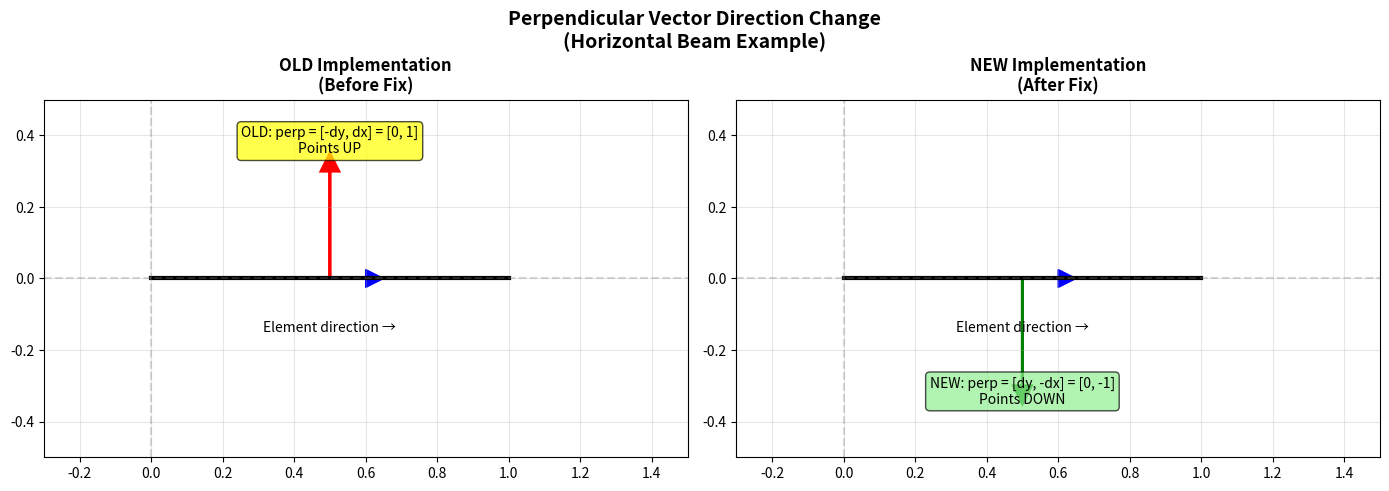

Here is the Python script that generated this plot: (Note: this script raises an exception after producing the figure.)
"""
Simple visualization showing the perpendicular vector direction change.
"""

import matplotlib.pyplot as plt
import numpy as np

# Create figure with 2 subplots
fig, (ax1, ax2) = plt.subplots(1, 2, figsize=(14, 5))

# Horizontal beam example
x1, y1 = 0, 0
x2, y2 = 1, 0

# Draw beam
for ax in [ax1, ax2]:
    ax.plot([x1, x2], [y1, y2], 'k-', linewidth=3, label='Beam')
    ax.arrow(x1+0.5, y1, 0.1, 0, head_width=0.05, head_length=0.05, fc='blue', ec='blue')
    ax.text(x1+0.5, y1-0.15, 'Element direction →', ha='center', fontsize=10)
    ax.set_xlim(-0.3, 1.5)
    ax.set_ylim(-0.5, 0.5)
    ax.set_aspect('equal')
    ax.grid(True, alpha=0.3)
    ax.axhline(y=0, color='gray', linestyle='--', alpha=0.3)
    ax.axvline(x=0, color='gray', linestyle='--', alpha=0.3)

# OLD perpendicular direction: [-dy, dx] = [0, 1] (UP)
dx_elem = x2 - x1
dy_elem = y2 - y1
norm = np.sqrt(dx_elem**2 + dy_elem**2)
dx_elem /= norm
dy_elem /= norm

perp_old_x = -dy_elem
perp_old_y = dx_elem

# Draw perpendicular vector (OLD)
ax1.arrow(0.5, 0, perp_old_x * 0.3, perp_old_y * 0.3, 
          head_width=0.05, head_length=0.05, fc='red', ec='red', linewidth=2)
ax1.text(0.5, 0.35, 'OLD: perp = [-dy, dx] = [0, 1]\nPoints UP', 
         ha='center', fontsize=10, bbox=dict(boxstyle='round', facecolor='yellow', alpha=0.7))
ax1.set_title('OLD Implementation\n(Before Fix)', fontsize=12, fontweight='bold')

# NEW perpendicular direction: [dy, -dx] = [0, -1] (DOWN)
perp_new_x = dy_elem
perp_new_y = -dx_elem

# Draw perpendicular vector (NEW)
ax2.arrow(0.5, 0, perp_new_x * 0.3, perp_new_y * 0.3,
          head_width=0.05, head_length=0.05, fc='green', ec='green', linewidth=2)
ax2.text(0.5, -0.35, 'NEW: perp = [dy, -dx] = [0, -1]\nPoints DOWN', 
         ha='center', fontsize=10, bbox=dict(boxstyle='round', facecolor='lightgreen', alpha=0.7))
ax2.set_title('NEW Implementation\n(After Fix)', fontsize=12, fontweight='bold')

plt.suptitle('Perpendicular Vector Direction Change\n(Horizontal Beam Example)', 
             fontsize=14, fontweight='bold')
plt.tight_layout()
plt.savefig('/tmp/perpendicular_vector_comparison.png', dpi=150, bbox_inches='tight')
print("Saved diagram to: /tmp/perpendicular_vector_comparison.png")

# Create second figure showing diagonal beam
fig2, (ax3, ax4) = plt.subplots(1, 2, figsize=(14, 5))

# Diagonal beam example (45 degrees)
x1, y1 = 0, 0
x2, y2 = 1, 1

# Draw beam
for ax in [ax3, ax4]:
    ax.plot([x1, x2], [y1, y2], 'k-', linewidth=3, label='Beam')
    ax.arrow(x1+0.35, y1+0.35, 0.1, 0.1, head_width=0.05, head_length=0.05, fc='blue', ec='blue')
    ax.text(x1+0.3, y1+0.15, 'Element\ndirection', ha='center', fontsize=9)
    ax.set_xlim(-0.5, 1.5)
    ax.set_ylim(-0.5, 1.5)
    ax.set_aspect('equal')
    ax.grid(True, alpha=0.3)
    ax.axhline(y=0, color='gray', linestyle='--', alpha=0.3)
    ax.axvline(x=0, color='gray', linestyle='--', alpha=0.3)

# Perpendicular vectors for diagonal beam
dx_elem = x2 - x1
dy_elem = y2 - y1
norm = np.sqrt(dx_elem**2 + dy_elem**2)
dx_elem /= norm
dy_elem /= norm

# OLD: [-dy, dx] = [-0.707, 0.707] (upper-left perpendicular)
perp_old_x = -dy_elem
perp_old_y = dx_elem

ax3.arrow(0.5, 0.5, perp_old_x * 0.4, perp_old_y * 0.4,
          head_width=0.05, head_length=0.05, fc='red', ec='red', linewidth=2)
ax3.text(0.25, 0.95, 'OLD: CCW 90°\nUpper-left', 
         ha='center', fontsize=10, bbox=dict(boxstyle='round', facecolor='yellow', alpha=0.7))
ax3.set_title('OLD Implementation\n(Before Fix)', fontsize=12, fontweight='bold')

# NEW: [dy, -dx] = [0.707, -0.707] (lower-right perpendicular)
perp_new_x = dy_elem
perp_new_y = -dx_elem

ax4.arrow(0.5, 0.5, perp_new_x * 0.4, perp_new_y * 0.4,
          head_width=0.05, head_length=0.05, fc='green', ec='green', linewidth=2)
ax4.text(0.95, 0.25, 'NEW: CW 90°\nLower-right', 
         ha='center', fontsize=10, bbox=dict(boxstyle='round', facecolor='lightgreen', alpha=0.7))
ax4.set_title('NEW Implementation\n(After Fix)', fontsize=12, fontweight='bold')

plt.suptitle('Perpendicular Vector Direction Change\n(Diagonal Beam Example)', 
             fontsize=14, fontweight='bold')
plt.tight_layout()
plt.savefig('/tmp/perpendicular_vector_comparison_diagonal.png', dpi=150, bbox_inches='tight')
print("Saved diagram to: /tmp/perpendicular_vector_comparison_diagonal.png")

print("\nVisualization complete!")
print("The change from [-dy, dx] to [dy, -dx] rotates the perpendicular vector")
print("from 90° counter-clockwise to 90° clockwise relative to the beam direction.")
